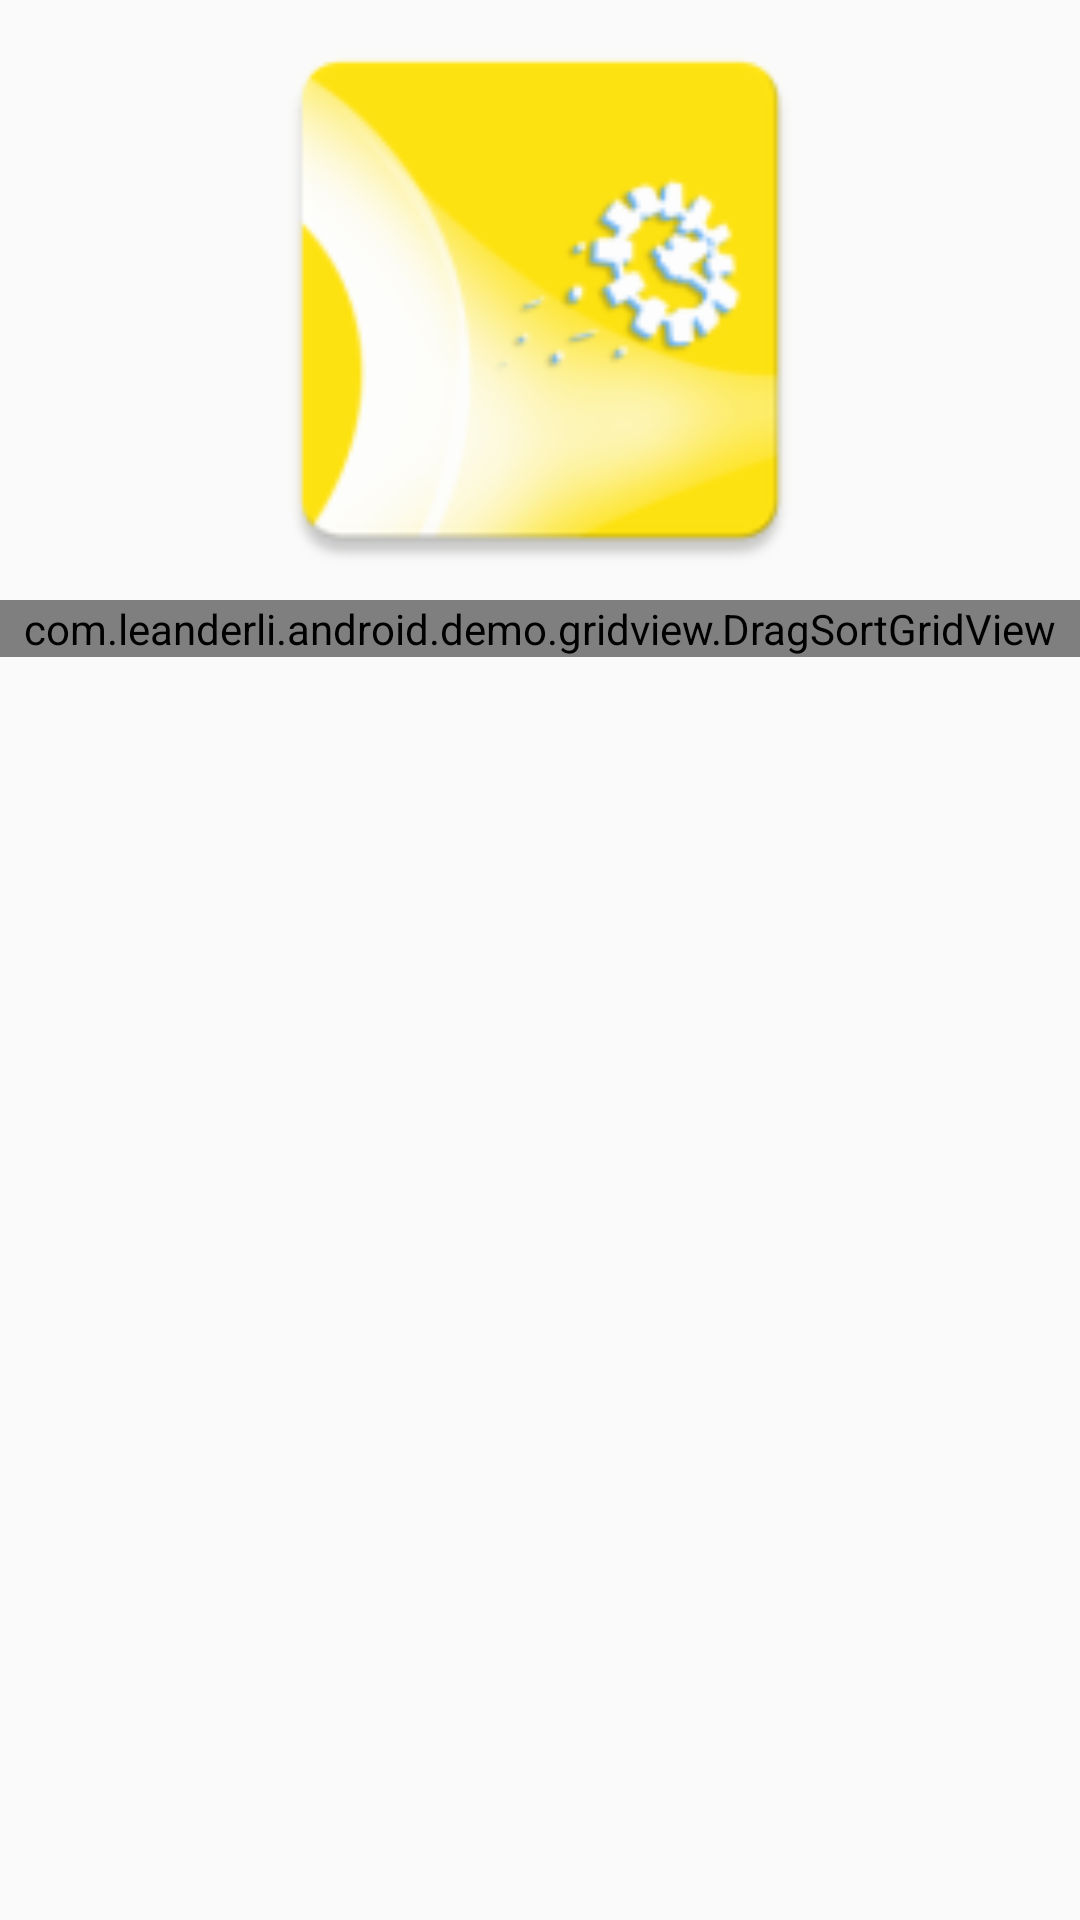

Android layout source for this screen:
<!-- AndroidManifest.xml: application theme AppTheme -->
<!-- res/layout/activity_drag_sort_grid_view_test.xml -->
<?xml version="1.0" encoding="utf-8"?>
<ScrollView xmlns:android="http://schemas.android.com/apk/res/android"
    xmlns:app="http://schemas.android.com/apk/res-auto"
    xmlns:tools="http://schemas.android.com/tools"
    android:layout_width="match_parent"
    android:layout_height="match_parent">

    <LinearLayout
        android:layout_width="match_parent"
        android:layout_height="match_parent"
        android:orientation="vertical">

        <ImageView
            android:layout_width="match_parent"
            android:layout_height="200dp"
            android:src="@mipmap/ic_launcher"/>

        <com.leanderli.android.demo.gridview.DragSortGridView
            android:id="@+id/app_grid_view"
            android:layout_width="match_parent"
            android:layout_height="wrap_content"/>

    </LinearLayout>

</ScrollView>
<!-- resources referenced by this layout -->
<resources>
  <!-- mipmap ic_launcher: png bitmap (mipmap-hdpi, 4682 bytes) -->
  <style name="AppTheme" parent="Theme.AppCompat.Light.DarkActionBar">
          
          <item name="colorPrimary">@color/colorPrimary</item>
          <item name="colorPrimaryDark">@color/colorPrimaryDark</item>
          <item name="colorAccent">@color/colorAccent</item>
          <item name="titleTextColor">@android:color/black</item>
      </style>
  <color name="colorPrimary">#00de7a</color>
  <color name="colorPrimaryDark">#00ab4c</color>
  <color name="colorAccent">#00de7a</color>
</resources>
